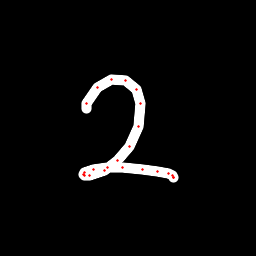

The data file committed next to this chart (first rows):
x, y, hover, eod
86.99, 108.6, 0.0, 0.0
86.71, 103.6, 0.0, 0.0
97.67, 87.73, 0.0, 0.0
111.5, 80, 0.0, 0.0
125.5, 80.03, 0.0, 0.0
136.3, 89.09, 0.0, 0.0
140.9, 103.5, 0.0, 0.0
138.6, 126.3, 0.0, 0.0
129.6, 146.5, 0.0, 0.0
117.6, 160.2, 0.0, 0.0
104, 170.4, 0.0, 0.0
89.87, 175.3, 0.0, 0.0
84.72, 175.6, 0.0, 0.0
83.15, 174.3, 0.0, 0.0
84.22, 172.8, 0.0, 0.0
93.38, 169.4, 0.0, 0.0
107.5, 167.2, 0.0, 0.0
122.2, 167.2, 0.0, 0.0
142.5, 169.2, 0.0, 0.0
157.9, 171.4, 0.0, 0.0
168.2, 173.9, 0.0, 0.0
172.3, 175.5, 0.0, 0.0
174, 177.1, 0.0, 0.0
173.7, 177.4, 0.0, 1.0
